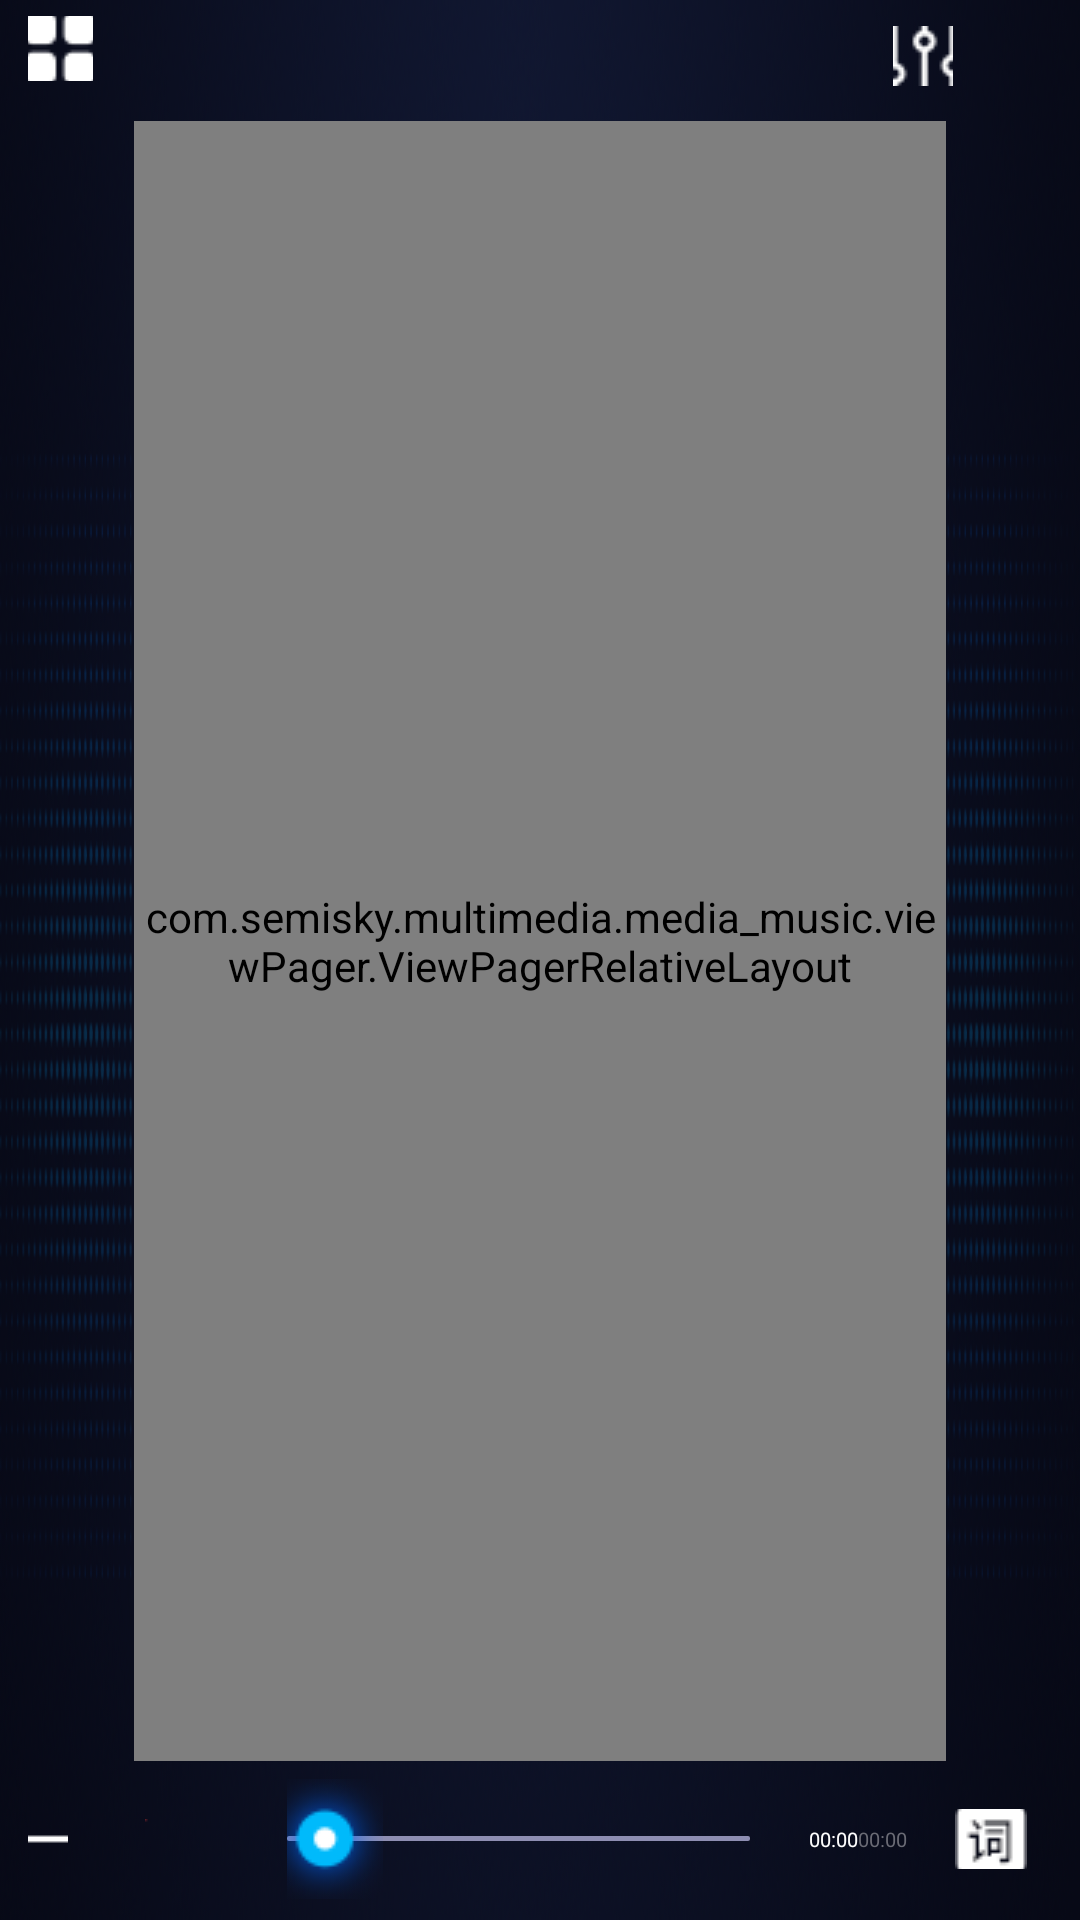

The Android layout XML behind this screen, and the referenced resources:
<!-- AndroidManifest.xml: application theme ActivityTransparentTheme -->
<!-- res/layout/activity_music_player.xml -->
<?xml version="1.0" encoding="utf-8"?>

<RelativeLayout xmlns:android="http://schemas.android.com/apk/res/android"
    xmlns:tools="http://schemas.android.com/tools"
    android:layout_width="match_parent"
    android:layout_height="match_parent"
    android:background="@drawable/playbackground"
    tools:context="com.semisky.multimedia.media_music.view.MusicPlayerActivity">

    <ImageButton
        android:id="@+id/iv_list"
        android:layout_width="65px"
        android:layout_height="65px"
        android:layout_marginLeft="28px"
        android:layout_marginTop="16px"
        android:background="@null"
        android:src="@drawable/music_btn_list_normal" />

    <ImageButton
        android:id="@+id/iv_sound"
        android:layout_width="60px"
        android:layout_height="60px"
        android:layout_alignParentRight="true"
        android:layout_marginTop="26px"
        android:layout_marginRight="127px"
        android:background="@null"
        android:src="@drawable/btn_sound_normal" />

    <RelativeLayout
        android:id="@+id/rl_song_info"
        android:layout_width="wrap_content"
        android:layout_height="match_parent"
        android:layout_above="@+id/ll_sb"
        android:layout_centerHorizontal="true">

        <TextView
            android:id="@+id/tv_musicName"
            android:layout_width="wrap_content"
            android:layout_height="wrap_content"
            android:layout_centerHorizontal="true"
            android:layout_marginTop="26px"
            android:textColor="@color/white"
            android:textSize="29px" />

        <RelativeLayout
            android:id="@+id/rl_artist_album"
            android:layout_width="wrap_content"
            android:layout_height="wrap_content"
            android:layout_below="@+id/tv_musicName"
            android:layout_centerHorizontal="true"
            android:layout_marginTop="10px">

            <TextView
                android:id="@+id/tv_artistName"
                android:layout_width="wrap_content"
                android:layout_height="wrap_content"
                android:gravity="right"
                android:textColor="@color/colorArtist"
                android:textSize="16px" />

            <TextView
                android:id="@+id/tv_albumName"
                android:layout_width="wrap_content"
                android:layout_height="wrap_content"
                android:layout_marginLeft="10dp"
                android:layout_toRightOf="@+id/tv_artistName"
                android:gravity="left"
                android:textColor="@color/colorArtist"
                android:textSize="16px" />
        </RelativeLayout>


        <RelativeLayout
            android:id="@+id/iv_album_photo"
            android:layout_width="812px"
            android:layout_height="match_parent"
            android:layout_below="@+id/rl_artist_album"
            android:layout_marginTop="24px">

            <com.semisky.multimedia.media_music.LrcView.LrcView
                android:id="@+id/lrc_view"
                android:layout_width="match_parent"
                android:layout_height="match_parent"
                android:visibility="invisible" />

            <com.semisky.multimedia.media_music.viewPager.ViewPagerRelativeLayout
                android:id="@+id/rl_container"
                android:layout_width="680dp"
                android:layout_height="match_parent"
                android:layout_centerInParent="true"
                android:clipChildren="false">


                <com.semisky.multimedia.media_music.viewPager.ClipViewPager
                    android:id="@+id/view_pager"
                    android:layout_width="200px"
                    android:layout_height="match_parent"
                    android:layout_centerHorizontal="true"
                    android:clipChildren="false">

                </com.semisky.multimedia.media_music.viewPager.ClipViewPager>

                <ImageButton
                    android:id="@+id/iv_switch"
                    android:layout_width="60px"
                    android:layout_height="60px"
                    android:layout_centerInParent="true"
                    android:src="@drawable/btn_play_normal"
                    android:background="@null"/>

            </com.semisky.multimedia.media_music.viewPager.ViewPagerRelativeLayout>

        </RelativeLayout>

    </RelativeLayout>

    <RelativeLayout
        android:id="@+id/ll_sb"
        android:layout_width="match_parent"
        android:layout_height="wrap_content"
        android:layout_alignParentBottom="true"
        android:layout_centerInParent="true"
        android:layout_marginTop="18px"
        android:layout_marginBottom="21px"
        android:gravity="center_horizontal">

        <ImageButton
            android:id="@+id/iv_playing_list"
            android:layout_width="40px"
            android:layout_height="40px"
            android:layout_centerVertical="true"
            android:layout_marginLeft="28px"
            android:src="@drawable/btn_list_playing_normal"
            android:background="@null"/>

        <ImageButton
            android:id="@+id/iv_play_mode"
            android:layout_width="40px"
            android:layout_height="40px"
            android:layout_centerVertical="true"
            android:layout_marginLeft="77px"
            android:layout_toRightOf="@+id/iv_playing_list"
            android:background="@null"
            android:src="@drawable/btn_playmode_cycle_pressed" />


        <SeekBar
            android:id="@+id/sb_music"
            android:layout_width="match_parent"
            android:layout_height="wrap_content"
            android:layout_marginLeft="102px"
            android:layout_marginRight="29px"
            android:layout_toLeftOf="@+id/tv_currentTime"
            android:layout_toRightOf="@+id/iv_play_mode"
            android:layout_centerVertical="true"
            android:max="0"
            android:maxHeight="5px"
            android:minHeight="5px"
            android:progressDrawable="@drawable/sb_style_layer_list"
            android:thumb="@drawable/slidingicon" />


        <TextView
            android:id="@+id/tv_currentTime"
            android:layout_width="wrap_content"
            android:layout_height="wrap_content"
            android:layout_centerVertical="true"
            android:layout_marginLeft="30px"
            android:layout_toLeftOf="@+id/tv_totalTime"
            android:text="@string/tv_totalTime_text"
            android:textColor="@color/white"
            android:textSize="20px" />

        <TextView
            android:id="@+id/tv_totalTime"
            android:layout_width="wrap_content"
            android:layout_height="wrap_content"
            android:layout_centerVertical="true"
            android:layout_marginRight="44px"
            android:layout_toLeftOf="@+id/iv_lrc_switch"
            android:text="@string/tv_totalTime_text"
            android:textColor="@color/colorArtist"
            android:textSize="20px" />

        <ImageButton
            android:id="@+id/iv_lrc_switch"
            android:layout_width="80px"
            android:layout_height="60px"
            android:layout_alignParentRight="true"
            android:layout_centerVertical="true"
            android:layout_marginRight="49px"
            android:clickable="true"
            android:background="@null"
            android:src="@drawable/selector_btn_music_lyric_switch" />

    </RelativeLayout>


</RelativeLayout>
<!-- resources referenced by this layout -->
<resources>
  <color name="colorArtist">#6a6b75</color>
  <color name="white">#ffffff</color>
  <!-- drawable btn_list_playing_normal: png bitmap (drawable, 989 bytes) -->
  <!-- drawable btn_play_normal: png bitmap (drawable, 2743 bytes) -->
  <!-- drawable btn_playmode_cycle_pressed: png bitmap (drawable, 2276 bytes) -->
  <!-- drawable btn_sound_normal: png bitmap (drawable, 1479 bytes) -->
  <!-- drawable music_btn_list_normal: png bitmap (drawable, 2549 bytes) -->
  <!-- drawable playbackground: png bitmap (drawable, 300056 bytes) -->
  <!-- drawable sb_style_layer_list (drawable) -->
  <?xml version="1.0" encoding="utf-8"?>
  
  <layer-list xmlns:android="http://schemas.android.com/apk/res/android" >
       
      <item android:id="@android:id/background">
          <shape>
              <solid android:color="#8E8EB2"/>
              <corners android:radius="1.5px"/>
          </shape>
      </item>
        <item android:id="@android:id/progress" >
            <clip android:drawable="@drawable/sb_progress_bg"/>
      </item>
  
  </layer-list>
  <!-- drawable selector_btn_music_lyric_switch (drawable) -->
  <?xml version="1.0" encoding="utf-8"?>
  <selector xmlns:android="http://schemas.android.com/apk/res/android">
  
      <item android:drawable="@drawable/btn_lyric_pressed" android:state_selected="true"/>
      <item android:drawable="@drawable/btn_lyric_normal" android:state_pressed="false"/>
  
  </selector>
  <!-- drawable slidingicon: png bitmap (drawable, 2238 bytes) -->
  <string name="tv_totalTime_text">00:00</string>
  <style name="ActivityTransparentTheme" parent="AppTheme">
          <item name="android:windowBackground">@android:color/transparent</item>
      </style>
  <!-- drawable sb_progress_bg (drawable) -->
  <?xml version="1.0" encoding="utf-8"?>
  <shape xmlns:android="http://schemas.android.com/apk/res/android"
      android:shape="rectangle">
      <solid android:color="#04A0FF" />
      <corners android:radius="2.5px" />
  
  </shape>
  <!-- drawable btn_lyric_pressed: png bitmap (drawable, 1896 bytes) -->
  <!-- drawable btn_lyric_normal: png bitmap (drawable, 1396 bytes) -->
  <style name="AppTheme" parent="android:Theme.Light">
          
         
          <item name="android:windowNoTitle">true</item>
          <item name="android:windowEnableSplitTouch">false</item>
          <item name="android:splitMotionEvents">false</item>
          <item name="android:fastScrollThumbDrawable">@drawable/list_scroll</item>
          <item name="android:fastScrollTrackDrawable">@null</item>
  
      </style>
  <!-- drawable list_scroll: png bitmap (drawable, 1232 bytes) -->
</resources>
